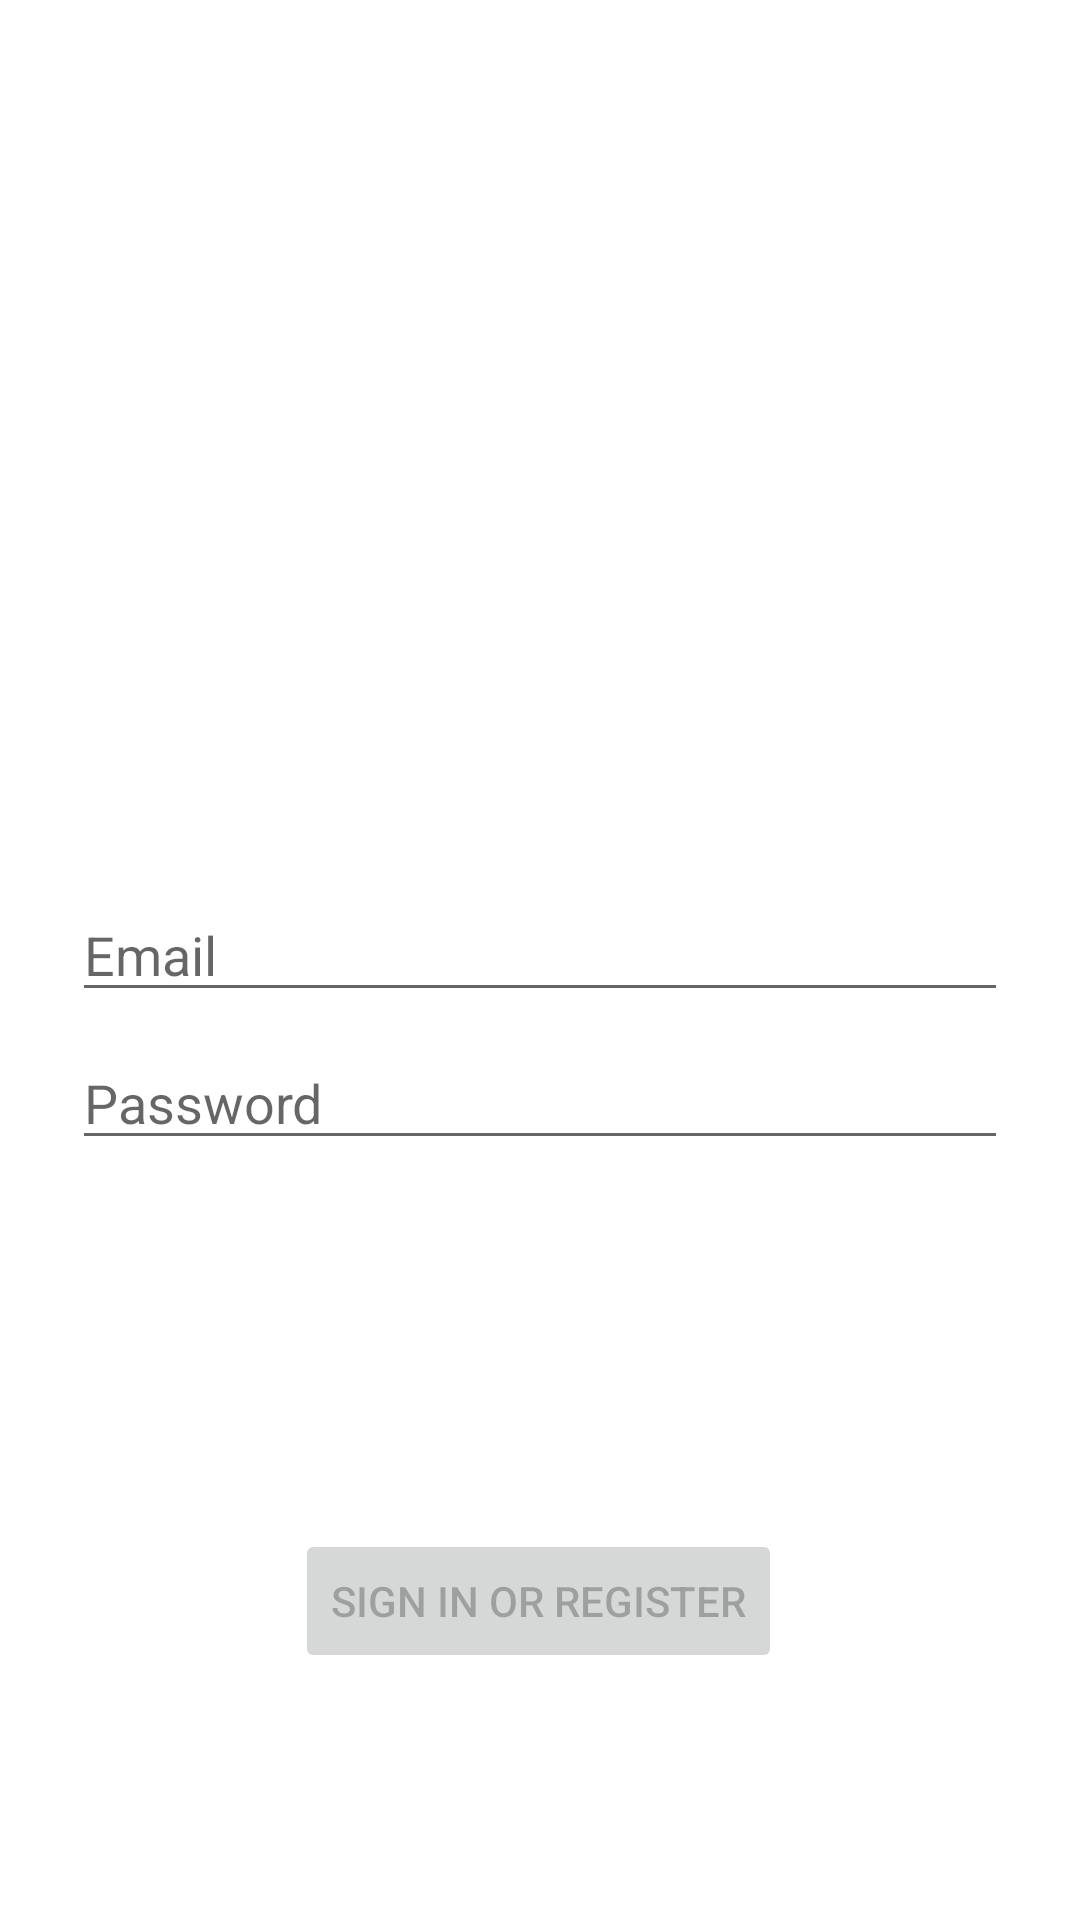

Here is an Android app screen rendered from its layout file. Give the layout XML and the strings, colors and styles it references.
<!-- AndroidManifest.xml: application theme Theme.HelpForward -->
<!-- res/layout/activity_login.xml -->
<?xml version="1.0" encoding="utf-8"?>
<androidx.constraintlayout.widget.ConstraintLayout xmlns:android="http://schemas.android.com/apk/res/android"
    xmlns:app="http://schemas.android.com/apk/res-auto"
    xmlns:tools="http://schemas.android.com/tools"
    android:id="@+id/container"
    android:layout_width="match_parent"
    android:layout_height="match_parent"
    android:paddingLeft="@dimen/activity_horizontal_margin"
    android:paddingTop="@dimen/activity_vertical_margin"
    android:paddingRight="@dimen/activity_horizontal_margin"
    android:paddingBottom="@dimen/activity_vertical_margin"
    tools:context=".ui.login.LoginActivity">

    <EditText
        android:id="@+id/username"
        android:layout_width="0dp"
        android:layout_height="wrap_content"
        android:layout_marginStart="24dp"
        android:layout_marginTop="296dp"
        android:layout_marginEnd="24dp"
        android:hint="@string/prompt_email"
        android:inputType="textEmailAddress"
        android:selectAllOnFocus="true"
        app:layout_constraintEnd_toEndOf="parent"
        app:layout_constraintStart_toStartOf="parent"
        app:layout_constraintTop_toTopOf="parent" />

    <EditText
        android:id="@+id/password"
        android:layout_width="0dp"
        android:layout_height="wrap_content"
        android:layout_marginStart="24dp"
        android:layout_marginTop="8dp"
        android:layout_marginEnd="24dp"
        android:hint="@string/prompt_password"
        android:imeActionLabel="@string/action_sign_in_short"
        android:imeOptions="actionDone"
        android:inputType="textPassword"
        android:selectAllOnFocus="true"
        app:layout_constraintEnd_toEndOf="parent"
        app:layout_constraintStart_toStartOf="parent"
        app:layout_constraintTop_toBottomOf="@+id/username" />

    <Button
        android:id="@+id/login"
        android:layout_width="wrap_content"
        android:layout_height="wrap_content"
        android:layout_gravity="start"
        android:layout_marginStart="48dp"
        android:layout_marginTop="16dp"
        android:layout_marginEnd="48dp"
        android:layout_marginBottom="64dp"
        android:enabled="false"
        android:text="@string/action_sign_in"
        app:layout_constraintBottom_toBottomOf="parent"
        app:layout_constraintEnd_toEndOf="parent"
        app:layout_constraintHorizontal_bias="0.495"
        app:layout_constraintStart_toStartOf="parent"
        app:layout_constraintTop_toBottomOf="@+id/password"
        app:layout_constraintVertical_bias="0.854" />

    <ProgressBar
        android:id="@+id/loading"
        android:layout_width="wrap_content"
        android:layout_height="wrap_content"
        android:layout_gravity="center"
        android:layout_marginStart="32dp"
        android:layout_marginTop="64dp"
        android:layout_marginEnd="32dp"
        android:layout_marginBottom="64dp"
        android:visibility="gone"
        app:layout_constraintBottom_toBottomOf="parent"
        app:layout_constraintEnd_toEndOf="@+id/password"
        app:layout_constraintStart_toStartOf="@+id/password"
        app:layout_constraintTop_toTopOf="parent"
        app:layout_constraintVertical_bias="0.3" />
</androidx.constraintlayout.widget.ConstraintLayout>
<!-- resources referenced by this layout -->
<resources>
  <string name="action_sign_in">Sign in or register</string>
  <string name="action_sign_in_short">Sign in</string>
  <string name="prompt_email">Email</string>
  <string name="prompt_password">Password</string>
  <style name="Theme.HelpForward" parent="Theme.MaterialComponents.DayNight.DarkActionBar">
          
          <item name="colorPrimary">@color/purple_500</item>
          <item name="colorPrimaryVariant">@color/purple_700</item>
          <item name="colorOnPrimary">@color/white</item>
          
          <item name="colorSecondary">@color/teal_200</item>
          <item name="colorSecondaryVariant">@color/teal_700</item>
          <item name="colorOnSecondary">@color/black</item>
          
          <item name="android:statusBarColor" tools:targetApi="l">?attr/colorPrimaryVariant</item>
          
      </style>
  <!-- not gathered from this repository: default colours our renderer supplied (Android Studio template values) -->
  <color name="purple_500">#FF6200EE</color>
  <color name="purple_700">#FF3700B3</color>
  <color name="teal_200">#FF03DAC5</color>
  <color name="teal_700">#FF018786</color>
  <color name="black">#FF000000</color>
  <color name="white">#FFFFFFFF</color>
</resources>
